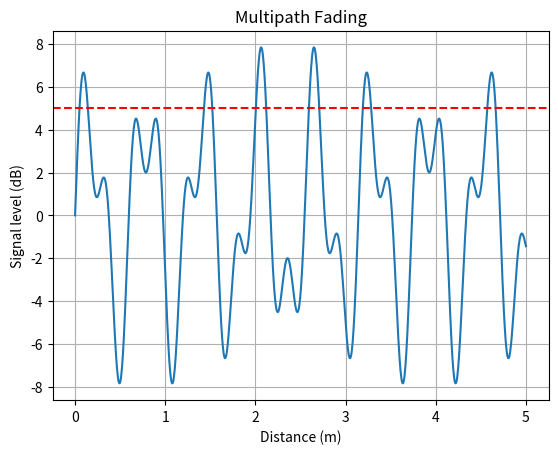

Source code (Python):
import numpy as np
import matplotlib.pyplot as plt

d = np.linspace(0, 5, 1000)
rssi = 5 * np.sin(10 * d) + 3 * np.sin(22 * d)

plt.plot(d, rssi)
plt.axhline(5, color='red', linestyle='--')
plt.xlabel("Distance (m)")
plt.ylabel("Signal level (dB)")
plt.title("Multipath Fading")
plt.grid()
plt.show()
